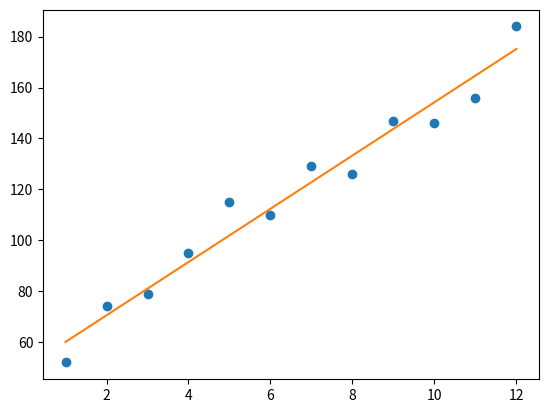

Here is the Python script that generated this plot:
from matplotlib import pyplot as plt

class LinearModleMulti:
    """
    class that generates linear models with multi featur
    """
    def __init__(self):
        """
        init function
        """
        self.iter = 1001
        self.learning_rate = 0.01
        self.param = []

    def fit(self, x, y):
        """
        fits the models paramters of the model based on featurs x and output y
        """
        self.y_training = y
        self.x_training = x
        self.dim = len(self.x_training) + 1
        self.x0 = []
        for i in range(len(self.x_training[0])):
            self.x0.append(1)
        self.x_training.insert(0, self.x0)
        for i in range(self.dim):
            self.param.append(0)
        for i in range(self.iter):
            self.step_gradient(self.param, x, y)

    def get_param(self):
        """
        return the parameters of the model
        """
        return self.param

    def predict(self, x):
        """
        return the predected value for input list of points x
        """
        x.insert(0, self.x0)
        y_list = []
        for point, _ in enumerate(x[0]):
            y = 0
            for i, featur in enumerate(x):
                y +=  featur[point] * self.param[i]
            y_list.append(y)
        return y_list

    def get_gradient_param(self, x, y, param_ind):
        """
        calculate gradiant value for the featur parameter
        """
        diff = 0
        for point, _ in enumerate(x[0]):
            xtheta = 0
            for i, featur in enumerate(x):
                xtheta += featur[point] * self.param[i]
            diff += x[param_ind][point] * (y[point] - xtheta)
        param_gradient = -(2/len(x[0])) * diff
        return param_gradient

    def step_gradient(self, param, x, y):
        """
        update the new values for the model parameters
        """
        new_param = param[:]
        grad_params = param[:]
        for par_ind, par in enumerate(param):
            grad_params[par_ind] = self.get_gradient_param(x, y, par_ind)
            new_param[par_ind] = par - (self.learning_rate * grad_params[par_ind])
        self.param = new_param[:]
    def ploter(self):
        """
        plot predected data with training set, only works if modeling one featrue
        """
        x_training = self.x_training[1:]
        y_predict = self.predict(x_training)
        plt.plot(self.x_training[1], self.y_training, 'o')
        plt.plot(self.x_training[1], y_predict)
        plt.show()


# sample code to test the model

months = [[1, 2, 3, 4, 5, 6, 7, 8, 9, 10, 11, 12]]
cost = [52, 74, 79, 95, 115, 110, 129, 126, 147, 146, 156, 184]
model = LinearModleMulti()
model.fit(months, cost)
model.ploter()